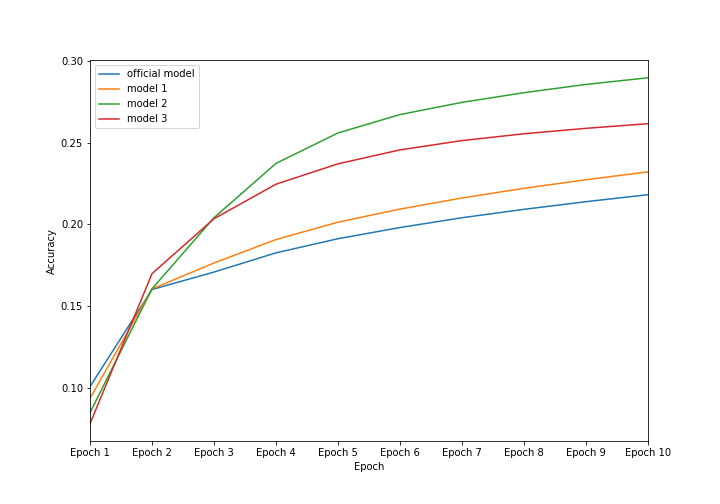

The table this chart was drawn from, first rows:
num_layers, d_model, dff, num_heads, Epoch 1, Epoch 2, Epoch 3, Epoch 4, Epoch 5, Epoch 6, Epoch 7, Epoch 8, Epoch 9, Epoch 10, BLEU
6.0, 512.0, 2048, 8.0, 0.1007, 0.1602, 0.1709, 0.1826, 0.1913, 0.1981, 0.2041, 0.2093, 0.214, 0.2183, 0.01738
5.0, 256.0, 1024, 8.0, 0.09345, 0.1606, 0.1764, 0.1908, 0.2014, 0.2095, 0.2162, 0.2222, 0.2274, 0.2323, 0.01377
4.0, 128.0, 512.0, 8.0, 0.08469, 0.1606, 0.2042, 0.2374, 0.2561, 0.2674, 0.2748, 0.2808, 0.2858, 0.2899, 0.02174
3.0, 64.0, 256.0, 4.0, 0.07794, 0.1699, 0.2035, 0.2247, 0.2372, 0.2457, 0.2514, 0.2556, 0.2589, 0.2618, 0.01624
